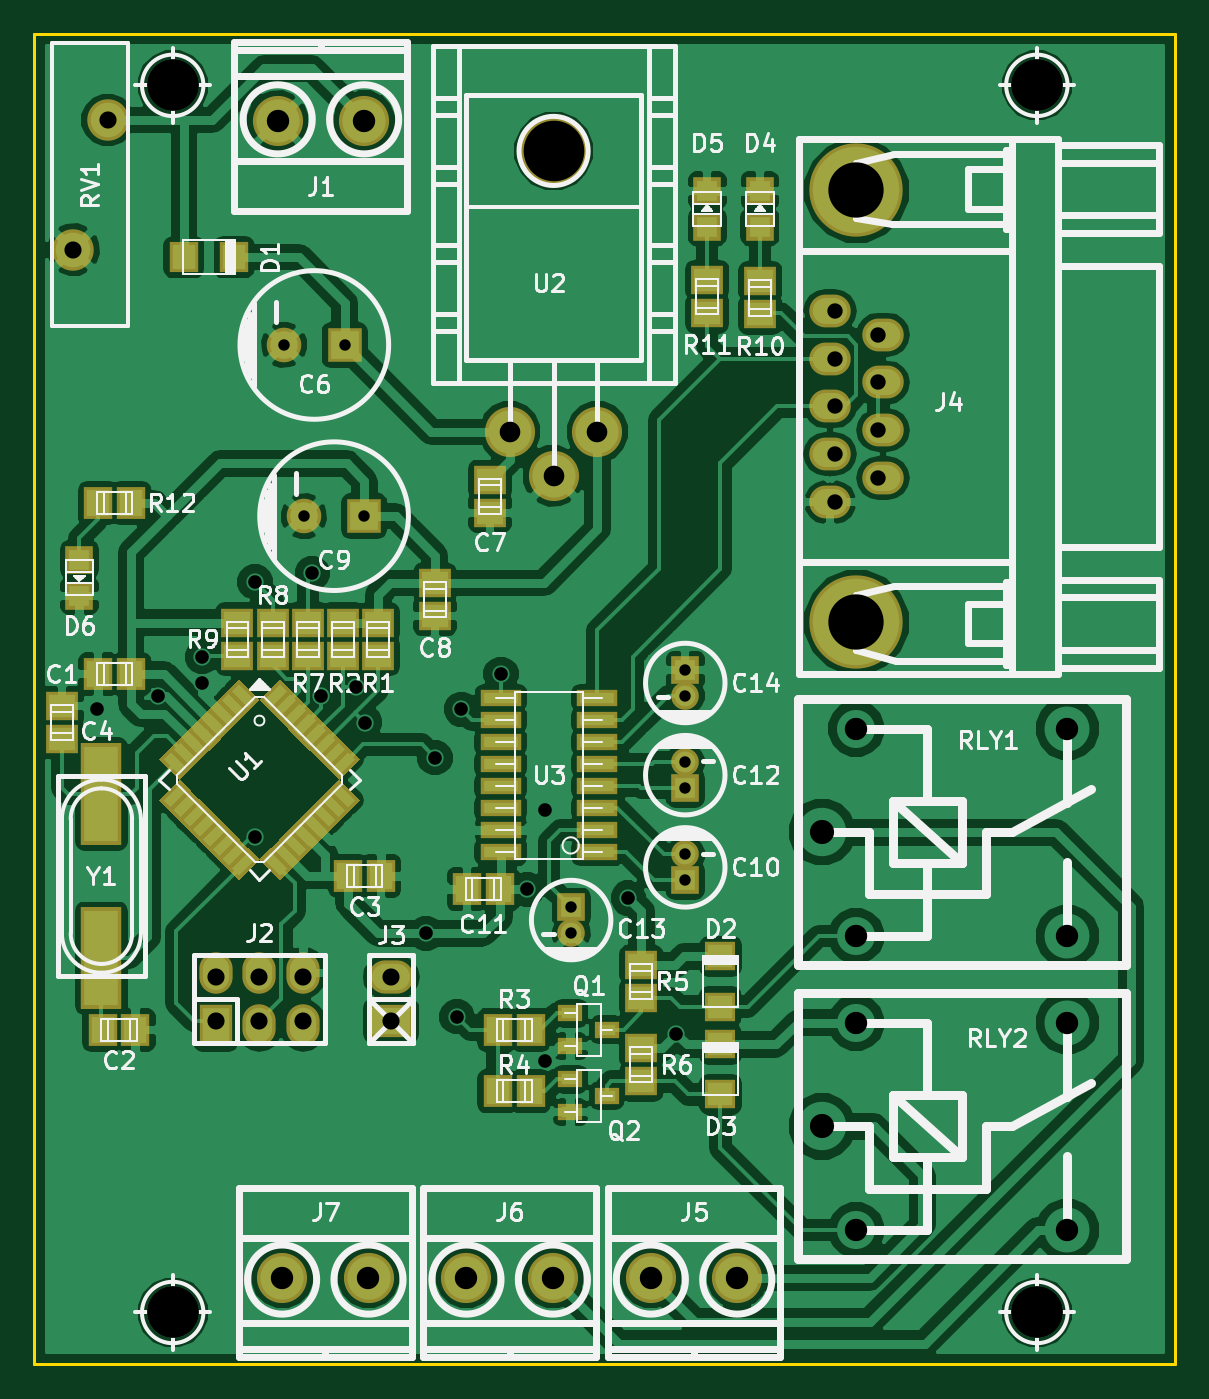
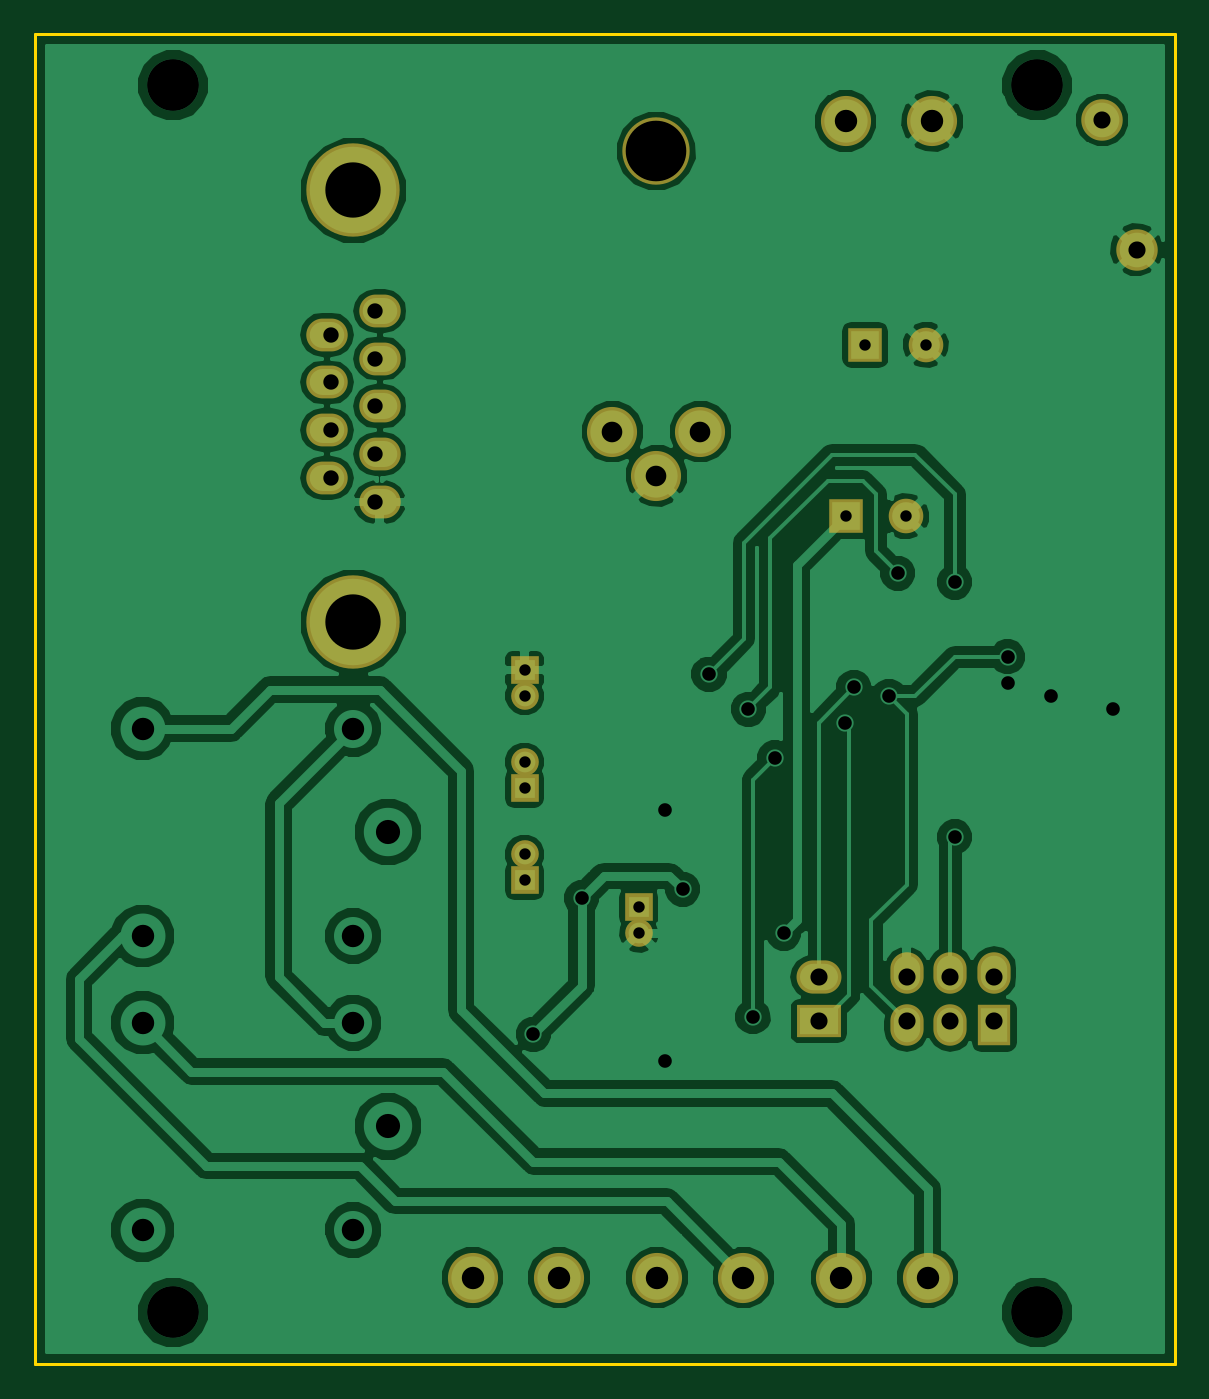
Circuit board: 9 layer files. Board 66.0 x 77.0 mm.
- bottom_copper: ReleModbus-B.Cu.gbl (78342 bytes)
- bottom_mask: ReleModbus-B.Mask.gbs (1798 bytes)
- bottom_silk: ReleModbus-B.SilkS.gbo (265 bytes)
- outline: ReleModbus-Edge.Cuts.gm1 (481 bytes)
- top_copper: ReleModbus-F.Cu.gtl (149769 bytes)
- top_mask: ReleModbus-F.Mask.gts (8811 bytes)
- top_silk: ReleModbus-F.SilkS.gto (53803 bytes)
- drill: ReleModbus-NPTH.drl (54 bytes)
- drill: ReleModbus.drl (1234 bytes)

=== bottom_copper: ReleModbus-B.Cu.gbl (78342 bytes, source omitted) ===
=== bottom_mask: ReleModbus-B.Mask.gbs ===
G04 #@! TF.FileFunction,Soldermask,Bot*
%FSLAX46Y46*%
G04 Gerber Fmt 4.6, Leading zero omitted, Abs format (unit mm)*
G04 Created by KiCad (PCBNEW 4.0.6) date 12/06/17 14:38:59*
%MOMM*%
%LPD*%
G01*
G04 APERTURE LIST*
%ADD10C,0.100000*%
%ADD11C,2.899360*%
%ADD12C,3.897580*%
%ADD13R,2.000000X2.000000*%
%ADD14C,2.000000*%
%ADD15C,2.900000*%
%ADD16R,1.924000X2.398980*%
%ADD17O,1.924000X2.398980*%
%ADD18R,2.599640X1.924000*%
%ADD19O,2.599640X1.924000*%
%ADD20C,5.401260*%
%ADD21O,2.398980X1.901140*%
%ADD22C,2.400000*%
%ADD23R,1.600000X1.600000*%
%ADD24C,1.600000*%
G04 APERTURE END LIST*
D10*
D11*
X52578000Y-38049200D03*
X47498000Y-38049200D03*
X50038000Y-40589200D03*
D12*
X50038000Y-21793200D03*
D13*
X37945000Y-33020000D03*
D14*
X34445000Y-33020000D03*
D13*
X39088000Y-42926000D03*
D14*
X35588000Y-42926000D03*
D15*
X39076000Y-20066000D03*
X34076000Y-20066000D03*
D16*
X30480000Y-72384920D03*
D17*
X30480000Y-69347080D03*
X33020000Y-72384920D03*
X33020000Y-69347080D03*
X35560000Y-72384920D03*
X35560000Y-69347080D03*
D18*
X40640000Y-72136000D03*
D19*
X40640000Y-69596000D03*
D20*
X67564000Y-24081740D03*
D21*
X66045080Y-36576000D03*
X66045080Y-33804860D03*
X66045080Y-31036260D03*
X66045080Y-39347140D03*
X66045080Y-42115740D03*
X69082920Y-40731440D03*
X69082920Y-37960300D03*
X69082920Y-35191700D03*
X69082920Y-32420560D03*
D20*
X67564000Y-49070260D03*
D15*
X55666000Y-86995000D03*
X60666000Y-86995000D03*
X44998000Y-86995000D03*
X49998000Y-86995000D03*
X34330000Y-86995000D03*
X39330000Y-86995000D03*
D22*
X24241000Y-19999000D03*
X22241000Y-27499000D03*
D23*
X57658000Y-63996000D03*
D24*
X57658000Y-62496000D03*
D23*
X57658000Y-58662000D03*
D24*
X57658000Y-57162000D03*
D23*
X51054000Y-65544000D03*
D24*
X51054000Y-67044000D03*
D23*
X57658000Y-51828000D03*
D24*
X57658000Y-53328000D03*
M02*

=== bottom_silk: ReleModbus-B.SilkS.gbo ===
G04 #@! TF.FileFunction,Legend,Bot*
%FSLAX46Y46*%
G04 Gerber Fmt 4.6, Leading zero omitted, Abs format (unit mm)*
G04 Created by KiCad (PCBNEW 4.0.6) date 12/06/17 14:38:59*
%MOMM*%
%LPD*%
G01*
G04 APERTURE LIST*
%ADD10C,0.100000*%
G04 APERTURE END LIST*
D10*
M02*

=== outline: ReleModbus-Edge.Cuts.gm1 ===
G04 #@! TF.FileFunction,Profile,NP*
%FSLAX46Y46*%
G04 Gerber Fmt 4.6, Leading zero omitted, Abs format (unit mm)*
G04 Created by KiCad (PCBNEW 4.0.6) date 12/06/17 14:38:59*
%MOMM*%
%LPD*%
G01*
G04 APERTURE LIST*
%ADD10C,0.100000*%
%ADD11C,0.150000*%
G04 APERTURE END LIST*
D10*
D11*
X86000000Y-15000000D02*
X86000000Y-92000000D01*
X20000000Y-92000000D02*
X86000000Y-92000000D01*
X20000000Y-15000000D02*
X20000000Y-92000000D01*
X20000000Y-15000000D02*
X86000000Y-15000000D01*
M02*

=== top_copper: ReleModbus-F.Cu.gtl (149769 bytes, source omitted) ===
=== top_mask: ReleModbus-F.Mask.gts (8811 bytes, source omitted) ===
=== top_silk: ReleModbus-F.SilkS.gto (53803 bytes, source omitted) ===
=== drill: ReleModbus-NPTH.drl ===
M48
INCH,TZ
T1C0.138
%
G90
G05
T1
X19700Y-8580
T0
M30

=== drill: ReleModbus.drl ===
M48
INCH,TZ
T1C0.026
T2C0.031
T3C0.035
T4C0.039
T5C0.039
T6C0.047
T7C0.051
T8C0.055
T9C0.118
T10C0.126
%
G90
G05
T1
X13561Y-13000
X14011Y-16900
X14939Y-13000
X15389Y-16900
X20100Y-25805
X20100Y-26395
X22700Y-20405
X22700Y-20995
X22700Y-22505
X22700Y-23095
X22700Y-24605
X22700Y-25195
T2
X9300Y-21300
X10700Y-21000
X11700Y-20100
X11700Y-20700
X12900Y-18400
X12900Y-24200
X14200Y-18200
X14400Y-21000
X15200Y-20800
X15400Y-21600
X16800Y-26400
X17000Y-22400
X17500Y-28300
X17600Y-21300
X18500Y-20500
X19100Y-25400
X19500Y-23600
X19500Y-29300
X21400Y-25600
X22500Y-28700
T3
X26100Y-12219
X26100Y-13309
X26100Y-14400
X26100Y-15491
X26100Y-16581
X27100Y-12764
X27100Y-13855
X27100Y-14945
X27100Y-16036
T4
X8756Y-10826
X9544Y-7874
T5
X12000Y-27400
X12000Y-28400
X13000Y-27400
X13000Y-28400
X14000Y-27400
X14000Y-28400
X16000Y-27400
X16000Y-28400
T6
X18700Y-14980
X19700Y-15980
X20700Y-14980
T7
X13416Y-7900
X13516Y-34250
X15384Y-7900
X15484Y-34250
X17716Y-34250
X19684Y-34250
X21916Y-34250
X23884Y-34250
X26598Y-21738
X26598Y-26462
X26598Y-28438
X26598Y-33162
X31402Y-21738
X31402Y-26462
X31402Y-28438
X31402Y-33162
T8
X25811Y-24100
X25811Y-30800
T9
X11024Y-7087
X11024Y-35039
X30709Y-7087
X30709Y-35039
T10
X26600Y-9481
X26600Y-19319
T0
M30
